Run: headless pygame with SDL's dummy video driver; simulated clock (each Clock.tick advances the game by its frame time, no real sleeping); random seed 0; keys injected as events and as key.get_pressed() state; no mouse input.
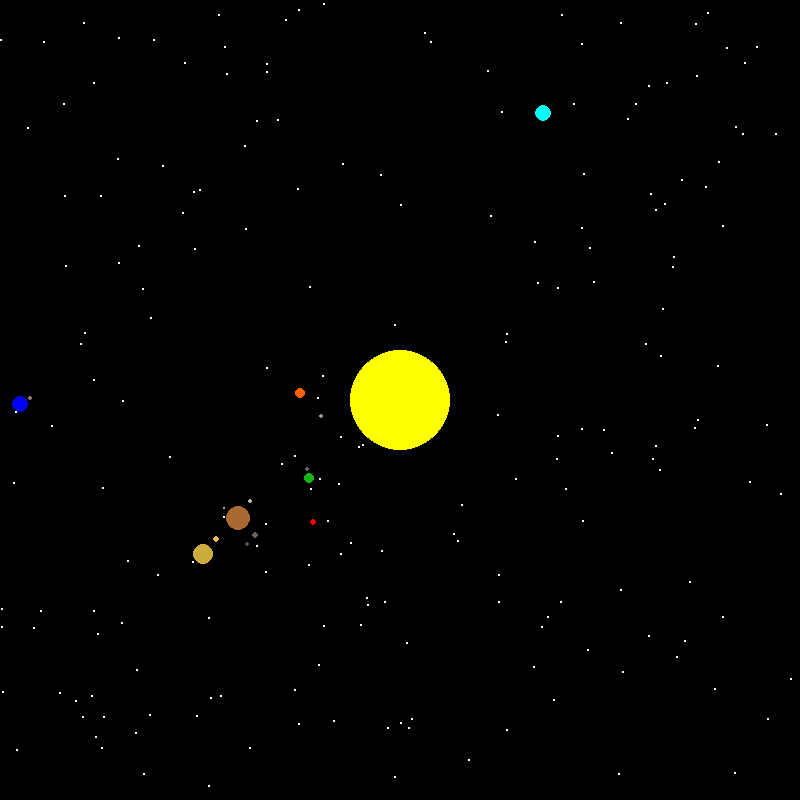
Frame 1 of 4 · flips 1–60 · no input
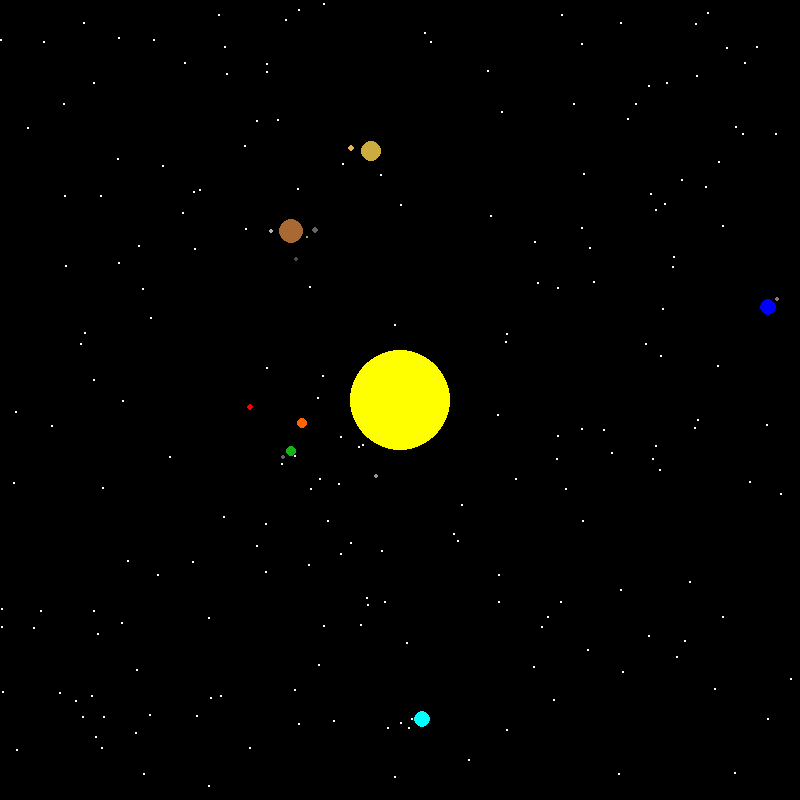
Frame 2 of 4 · flips 61–180 · tapped SPACE, RETURN · held RIGHT (→), D
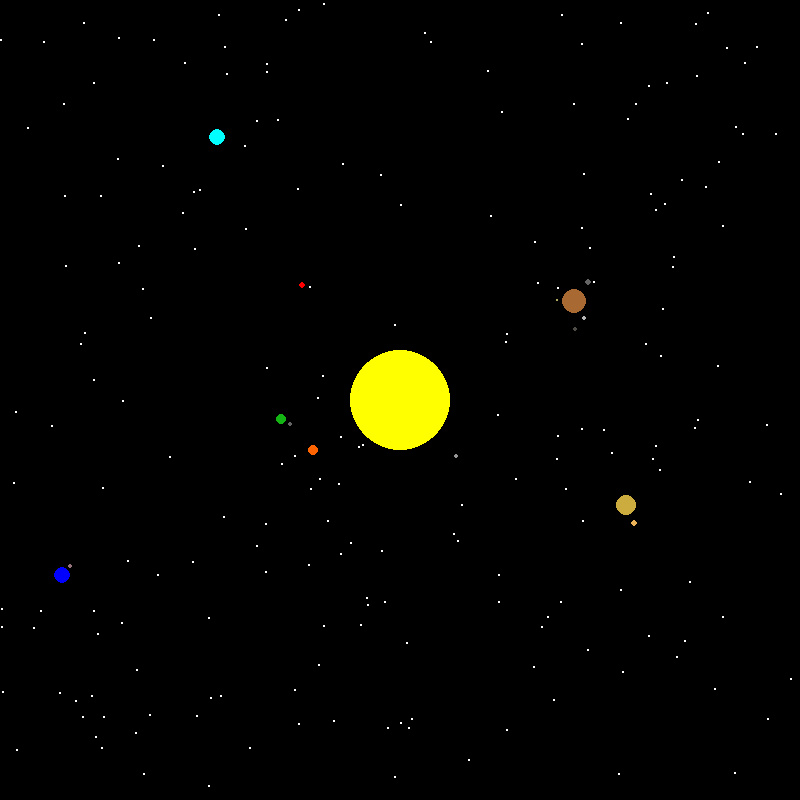
Frame 3 of 4 · flips 181–300 · held DOWN (↓), S
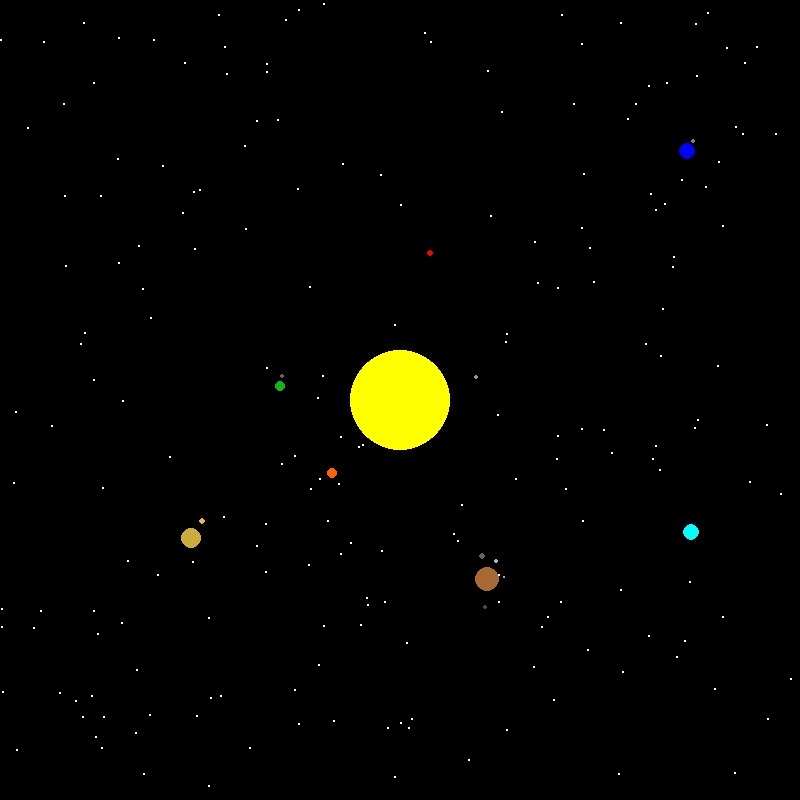
Frame 4 of 4 · flips 301–420 · held LEFT (←), A, UP (↑), W

The pygame program that drew these frames:

import pygame as p # initialisation and constants
import math as m
import random

WIDTH = 800
HEIGHT = 800
FPS = 30

WHITE = (255, 255, 255)
BLACK = (0, 0, 0)
RED = (255, 0, 0)
GREEN = (20, 180, 20)
BLUE = (0, 0, 255)
YELLOW = (255,255,0)

p.init()
screen = p.display.set_mode((WIDTH, HEIGHT))
p.display.set_caption("orbit")
clock = p.time.Clock()
run = True

class Planet: 
	def __init__(self,size,colour,radius,centre):
		self.size = size # radius of planet
		self.colour = colour 
		self.radius=radius # orbit radius
		self.x=centre[0]+radius # starting location
		self.y=centre[1]+radius
		self.centre=centre # centre of orbit
		self.angle = random.randint(1,360)
		period=m.sqrt(radius**3) # keplers third law 
		d=5*2*m.pi*radius # the 5 here increases the speed, 2*pi*r is the circumference
		self.speed = d/period # speed = distance/time
	def update(self,centre):
		self.angle+=self.speed 
		self.centre=centre # updates centre, for moons
		self.x=self.centre[0]+self.radius*m.sin(m.radians(self.angle)) # maths is cool sometimes
		self.y=self.centre[1]+self.radius*m.cos(m.radians(self.angle))
		p.draw.circle(screen,self.colour,(self.x,self.y),self.size)

stars=[] # spacey background
for i in range(200):
	stars.append((random.randint(1,WIDTH),random.randint(1,HEIGHT)))


planets=( # size, colour, orbital radius, centre (here always the "sun")
Planet(2,(150,150,150),80,(int(WIDTH/2),int(HEIGHT/2))), # Mercury
Planet(5,(255,100,0),100,(int(WIDTH/2),int(HEIGHT/2))), # Venus
Planet(5,GREEN,120,(int(WIDTH/2),int(HEIGHT/2))), # Earth
Planet(3,RED,150,(int(WIDTH/2),int(HEIGHT/2))), # Mars
Planet(12,(168, 105, 50),200,(int(WIDTH/2),int(HEIGHT/2))), # Jupiter
Planet(10,(204, 171, 63),250,(int(WIDTH/2),int(HEIGHT/2))), # Saturn 
Planet(8,(0,255,255),320,(int(WIDTH/2),int(HEIGHT/2))), # Uranus
Planet(8,(0,0,255),380,(int(WIDTH/2),int(HEIGHT/2))) # Neptune
)
moons=((),(), # each array corresponds to a planet, hence the empty arrays
[Planet(2,(100,100,100),10,(planets[2].x,planets[2].y))],(), # Earth's moon
[Planet(3,(100,100,100),24,(planets[4].x,planets[4].y)), # Ganmede, Io, Callisto, Europa
Planet(2,(79, 76, 72),28,(planets[4].x,planets[4].y)), # (I forgot which order tbh )
Planet(1,(176, 171, 97),17,(planets[4].x,planets[4].y)),
Planet(2,(181, 181, 181),20,(planets[4].x,planets[4].y))],
[Planet(3,(235, 178, 87),20,(planets[5].x,planets[5].y))],(), # Titan (no moons for uranus)
[Planet(2,(148, 115, 125),12,(planets[7].x,planets[7].y))] # Triton
)
while run: # main loop
	clock.tick(FPS)
	for event in p.event.get():
		if event.type == p.QUIT:
			run=False

	screen.fill(BLACK)
	
	for i in stars: # display "stars" and sun
		p.draw.circle(screen,WHITE,(i[0],i[1]),1)
	p.draw.circle(screen,YELLOW,(int(WIDTH/2),int(HEIGHT/2)),50) #
	
	for i in planets: # display planets and moons
		i.update((int(WIDTH/2),int(HEIGHT/2)))
	for i in range(len(moons)):
		for j in range(len(moons[i])):
			moons[i][j].update((planets[i].x,planets[i].y))
	p.display.update()

p.quit()
quit()
